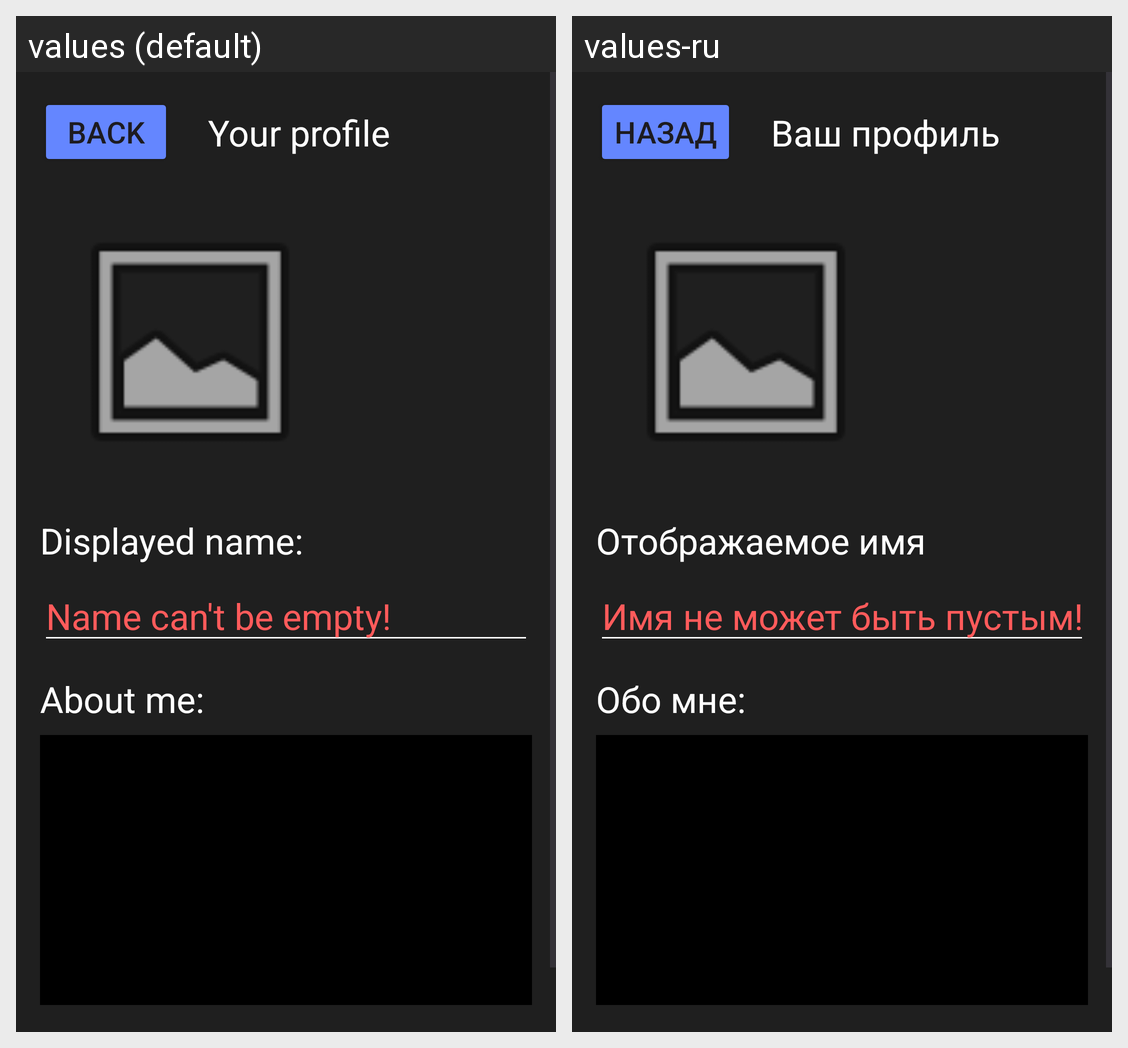

Translations of the strings shown on this Android screen, per locale in the grid:
Android screen res/layout/activity_edit_my_profile.xml rendered under 2 locales, left to right: values (default), values-ru. Device: Nexus 5 (rendered at 1080×1920; each locale shown at half size, 540×960, under a caption strip naming it); theme Theme.LearnTogether_Mobile.
Strings drawn on this screen, with the default value and each locale's value (text and hints the layout hard-codes, and strings that could not be matched under every locale, appear in the picture but are not listed):

displayed_name
  values: Displayed name:
  values-ru: Отображаемое имя

your_profile
  values: Your profile
  values-ru: Ваш профиль

about_me
  values: About me:
  values-ru: Обо мне:

back
  values: Back
  values-ru: Назад

name_can_t_be_empty
  values: Name can't be empty!
  values-ru: Имя не может быть пустым!
